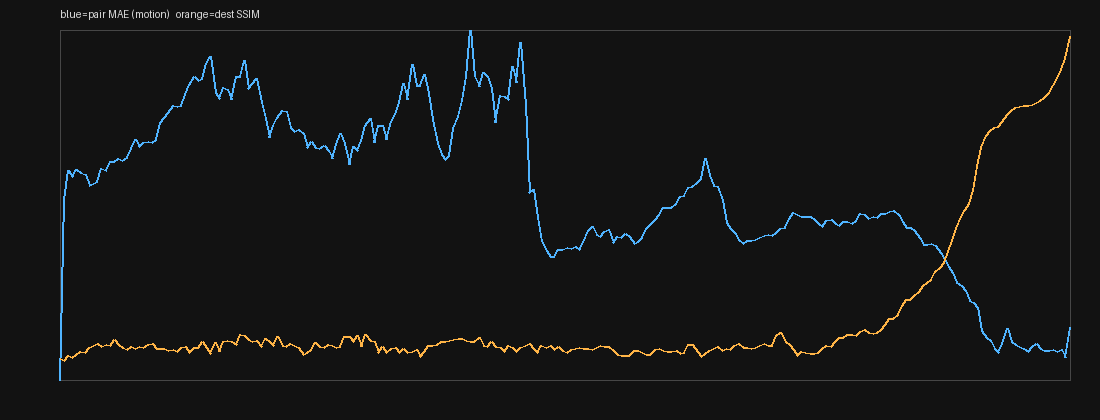

The data file committed next to this chart (first rows):
index, t, pair_mae, dest_mae, dest_ssim, luma
0, 0.0, 0.000000, 62.2, 0.06051, 49.81
1, 0.0417, 11.61, 62.05, 0.05559, 52.63
2, 0.0833, 13.51, 60.67, 0.07041, 57.5
3, 0.125, 13.15, 60.23, 0.06399, 59.16
4, 0.1667, 13.54, 59.71, 0.0716, 62.4
5, 0.2083, 13.35, 58.17, 0.08116, 65.04
6, 0.25, 13.27, 57.4, 0.07964, 67.59
7, 0.2917, 12.57, 56.66, 0.09351, 68.62
8, 0.3333, 12.68, 56.53, 0.09834, 70.77
9, 0.375, 12.77, 56.69, 0.1044, 72.13
10, 0.4167, 13.63, 56.44, 0.09703, 76.61
11, 0.4583, 13.51, 56.72, 0.1014, 77.81
12, 0.5, 14.06, 56.27, 0.09771, 80.39
13, 0.5417, 14.11, 55.47, 0.1168, 82.48
14, 0.5833, 14.31, 55.46, 0.1009, 84.43
15, 0.625, 14.16, 55.15, 0.09171, 85.6
16, 0.6667, 14.34, 55.52, 0.08676, 86.69
17, 0.7083, 14.91, 54.77, 0.09692, 88.15
18, 0.75, 15.52, 54.57, 0.09021, 91.38
19, 0.7917, 15.06, 54.47, 0.09438, 90.76
20, 0.8333, 15.28, 54.74, 0.09412, 92.31
21, 0.875, 15.4, 54.68, 0.1023, 94.24
22, 0.9167, 15.31, 55.02, 0.1043, 95.28
23, 0.9583, 15.51, 54.95, 0.09109, 94.69
24, 1.0, 16.58, 55.11, 0.09066, 93.94
25, 1.042, 16.89, 54.89, 0.08858, 94.02
26, 1.083, 17.27, 54.24, 0.08429, 94.32
27, 1.125, 17.68, 52.93, 0.08776, 91.96
28, 1.167, 17.65, 53.17, 0.08219, 92.07
29, 1.208, 17.69, 53.31, 0.09379, 93.98
30, 1.25, 18.38, 53.27, 0.09552, 94.07
31, 1.292, 19.08, 52, 0.07788, 92.21
32, 1.333, 19.57, 50.95, 0.09353, 90.73
33, 1.375, 19.3, 50.65, 0.09382, 91.04
34, 1.417, 19.42, 50.44, 0.1098, 91.17
35, 1.458, 20.37, 48.72, 0.09172, 88.24
36, 1.5, 20.87, 49.18, 0.0757, 89.04
37, 1.542, 18.56, 49.15, 0.1067, 90
38, 1.583, 18.15, 49.36, 0.08207, 89.71
39, 1.625, 18.84, 47.71, 0.1104, 83.66
40, 1.667, 18.71, 47.38, 0.1136, 78.51
41, 1.708, 18.11, 47.65, 0.1114, 76.09
42, 1.75, 19.57, 50.1, 0.1004, 76.01
43, 1.792, 19.57, 51.76, 0.1297, 74.44
44, 1.833, 20.61, 54.59, 0.1278, 75.56
45, 1.875, 18.83, 55.09, 0.1152, 79.99
46, 1.917, 19.12, 57.26, 0.1109, 83.77
47, 1.958, 19.42, 57.95, 0.1118, 84.68
48, 2.0, 17.88, 56.91, 0.09696, 87.13
49, 2.042, 16.84, 53.36, 0.1183, 88.27
50, 2.083, 15.65, 52.26, 0.1113, 88.39
51, 2.125, 16.41, 52.16, 0.09822, 83.92
52, 2.167, 16.94, 50.22, 0.1245, 81
53, 2.208, 17.37, 50.18, 0.0975, 77.84
54, 2.25, 17.3, 50.58, 0.09542, 77.47
55, 2.292, 16.3, 49.55, 0.1033, 78.61
56, 2.333, 16.02, 49.05, 0.0978, 79.94
57, 2.375, 16.12, 48.51, 0.09335, 81.15
58, 2.417, 15.92, 48.83, 0.07172, 82.08
59, 2.458, 14.96, 47.11, 0.07976, 79.01
... 182 more rows
